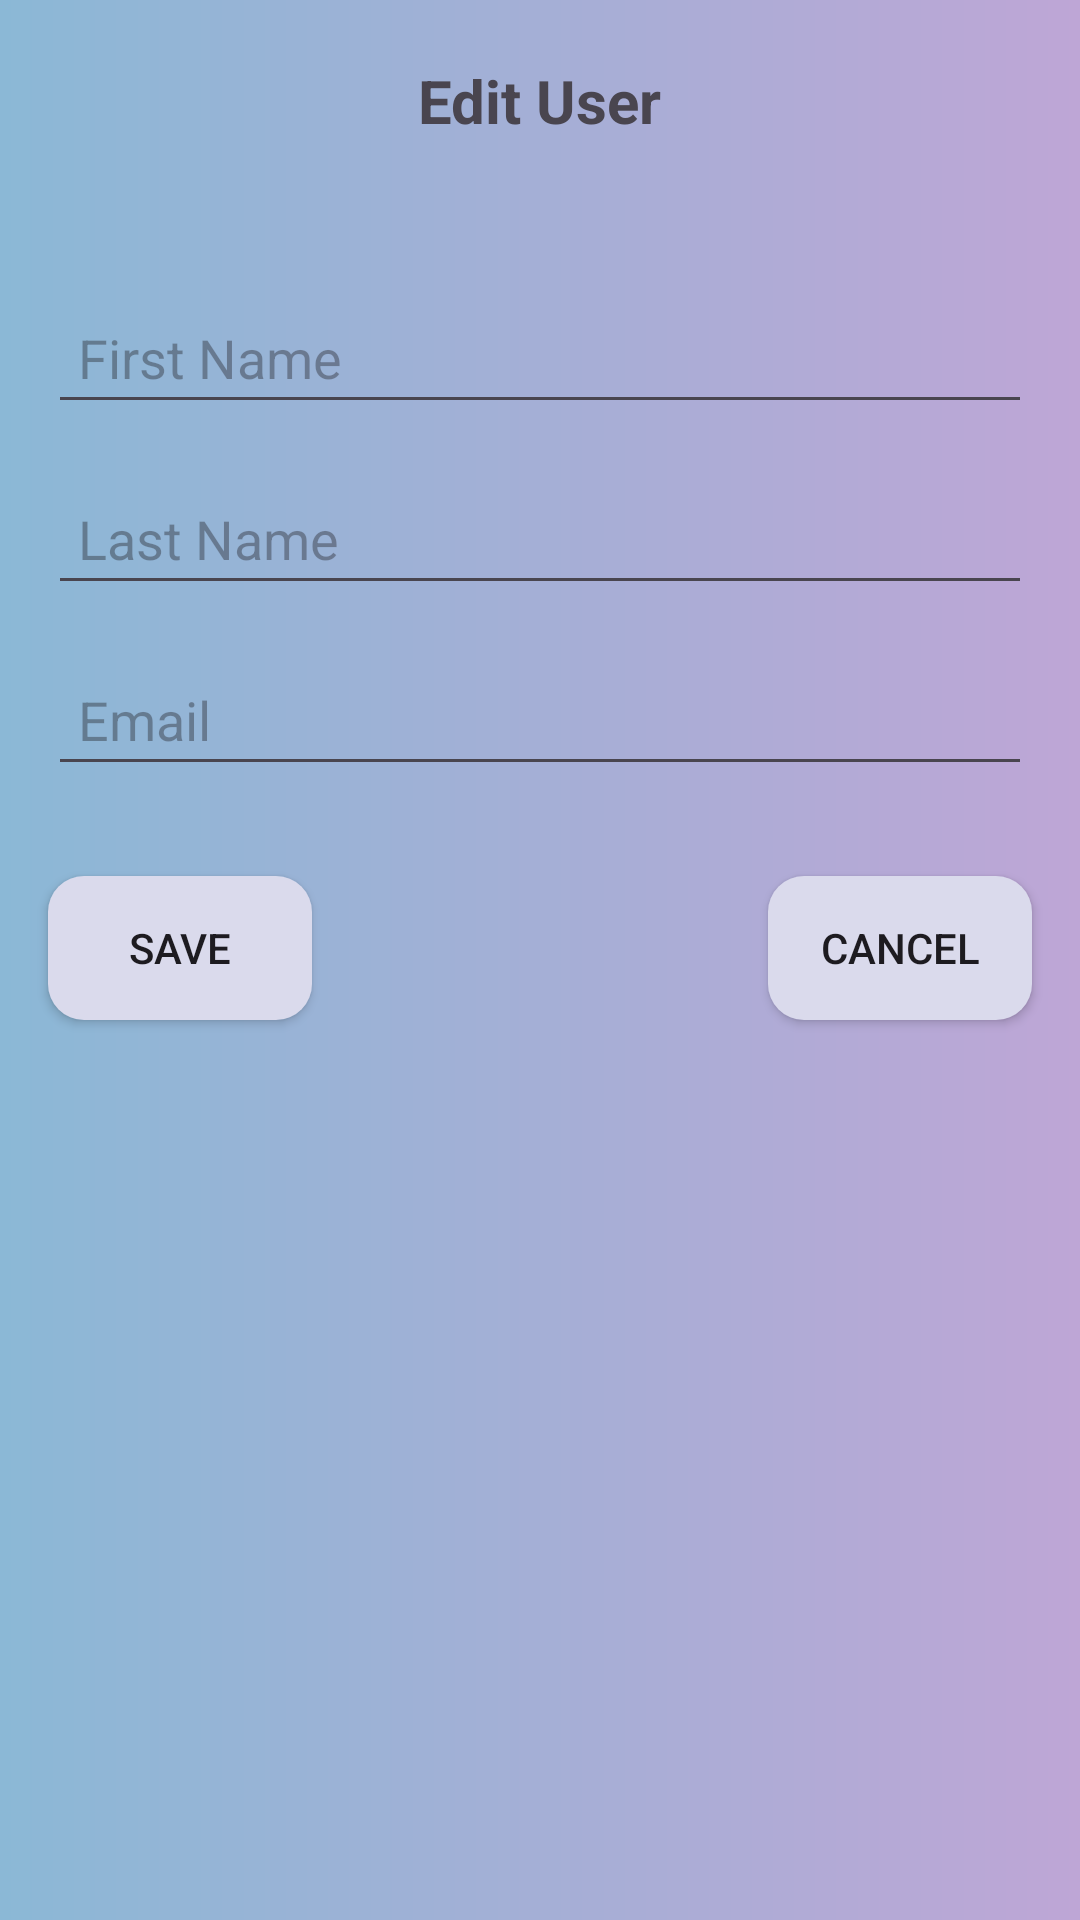

The Android layout XML behind this screen, and the referenced resources:
<!-- AndroidManifest.xml: application theme Theme.Homework8_UsersActivity -->
<!-- res/layout/activity_edit_user.xml -->
<?xml version="1.0" encoding="utf-8"?>
<androidx.constraintlayout.widget.ConstraintLayout xmlns:android="http://schemas.android.com/apk/res/android"
    android:layout_width="match_parent"
    android:layout_height="match_parent"
    xmlns:app="http://schemas.android.com/apk/res-auto"
    android:background="@drawable/screen_background">

    <androidx.appcompat.widget.AppCompatTextView
        android:id="@+id/tvTitle"
        android:layout_width="wrap_content"
        android:layout_height="wrap_content"
        android:layout_marginTop="20dp"
        android:text="Edit User"
        android:textSize="20sp"
        android:textStyle="bold"
        app:layout_constraintStart_toStartOf="parent"
        app:layout_constraintEnd_toEndOf="parent"
        app:layout_constraintTop_toTopOf="parent"/>

    <androidx.appcompat.widget.AppCompatEditText
        android:id="@+id/edFirstName"
        android:layout_width="match_parent"
        android:layout_height="wrap_content"
        android:layout_marginStart="16dp"
        android:layout_marginEnd="16dp"
        android:layout_marginTop="50dp"
        android:textSize="18sp"
        android:padding="10dp"
        android:hint="@string/first_name_hint"
        app:layout_constraintTop_toBottomOf="@id/tvTitle"
        app:layout_constraintStart_toStartOf="parent"/>

    <androidx.appcompat.widget.AppCompatEditText
        android:id="@+id/edLastName"
        android:layout_width="match_parent"
        android:layout_height="wrap_content"
        android:layout_marginStart="16dp"
        android:layout_marginEnd="16dp"
        android:layout_marginTop="16dp"
        android:textSize="18sp"
        android:padding="10dp"
        android:hint="@string/last_name_hint"
        app:layout_constraintTop_toBottomOf="@id/edFirstName"
        app:layout_constraintStart_toStartOf="parent"/>

    <androidx.appcompat.widget.AppCompatEditText
        android:id="@+id/edEmail"
        android:layout_width="match_parent"
        android:layout_height="wrap_content"
        android:layout_marginStart="16dp"
        android:layout_marginEnd="16dp"
        android:layout_marginTop="16dp"
        android:textSize="18sp"
        android:padding="10dp"
        android:hint="@string/email_hint"
        app:layout_constraintTop_toBottomOf="@id/edLastName"
        app:layout_constraintStart_toStartOf="parent"/>

    <androidx.appcompat.widget.AppCompatButton
        android:id="@+id/btnSave"
        android:layout_width="wrap_content"
        android:layout_height="wrap_content"
        android:layout_marginTop="30dp"
        android:text="@string/save"
        android:background="@drawable/activity_edit_user_buttons"
        app:layout_constraintTop_toBottomOf="@id/edEmail"
        app:layout_constraintStart_toStartOf="@id/edEmail"/>

    <androidx.appcompat.widget.AppCompatButton
        android:id="@+id/btnCancel"
        android:layout_width="wrap_content"
        android:layout_height="wrap_content"
        android:layout_marginStart="30dp"
        android:text="@string/cancel"
        android:background="@drawable/activity_edit_user_buttons"
        app:layout_constraintTop_toTopOf="@+id/btnSave"
        app:layout_constraintEnd_toEndOf="@id/edEmail"/>

</androidx.constraintlayout.widget.ConstraintLayout>
<!-- resources referenced by this layout -->
<resources>
  <!-- drawable activity_edit_user_buttons (drawable) -->
  <?xml version="1.0" encoding="utf-8"?>
  <shape xmlns:android="http://schemas.android.com/apk/res/android">
  
      <corners android:radius="12dp"/>
      <solid android:color="@color/whitish"/>
  </shape>
  <!-- drawable screen_background (drawable) -->
  <?xml version="1.0" encoding="utf-8"?>
  <shape xmlns:android="http://schemas.android.com/apk/res/android">
   <gradient
       android:startColor="#8BB8D6"
       android:endColor="#BEA6D6"/>
  </shape>
  <string name="cancel">Cancel</string>
  <string name="email_hint">Email</string>
  <string name="first_name_hint">First Name</string>
  <string name="last_name_hint">Last Name</string>
  <string name="save">Save</string>
  <style name="Theme.Homework8_UsersActivity" parent="Base.Theme.Homework8_UsersActivity" />
  <color name="whitish">#DADAEC</color>
  <style name="Base.Theme.Homework8_UsersActivity" parent="Theme.Material3.DayNight.NoActionBar">
          
          
      </style>
</resources>
